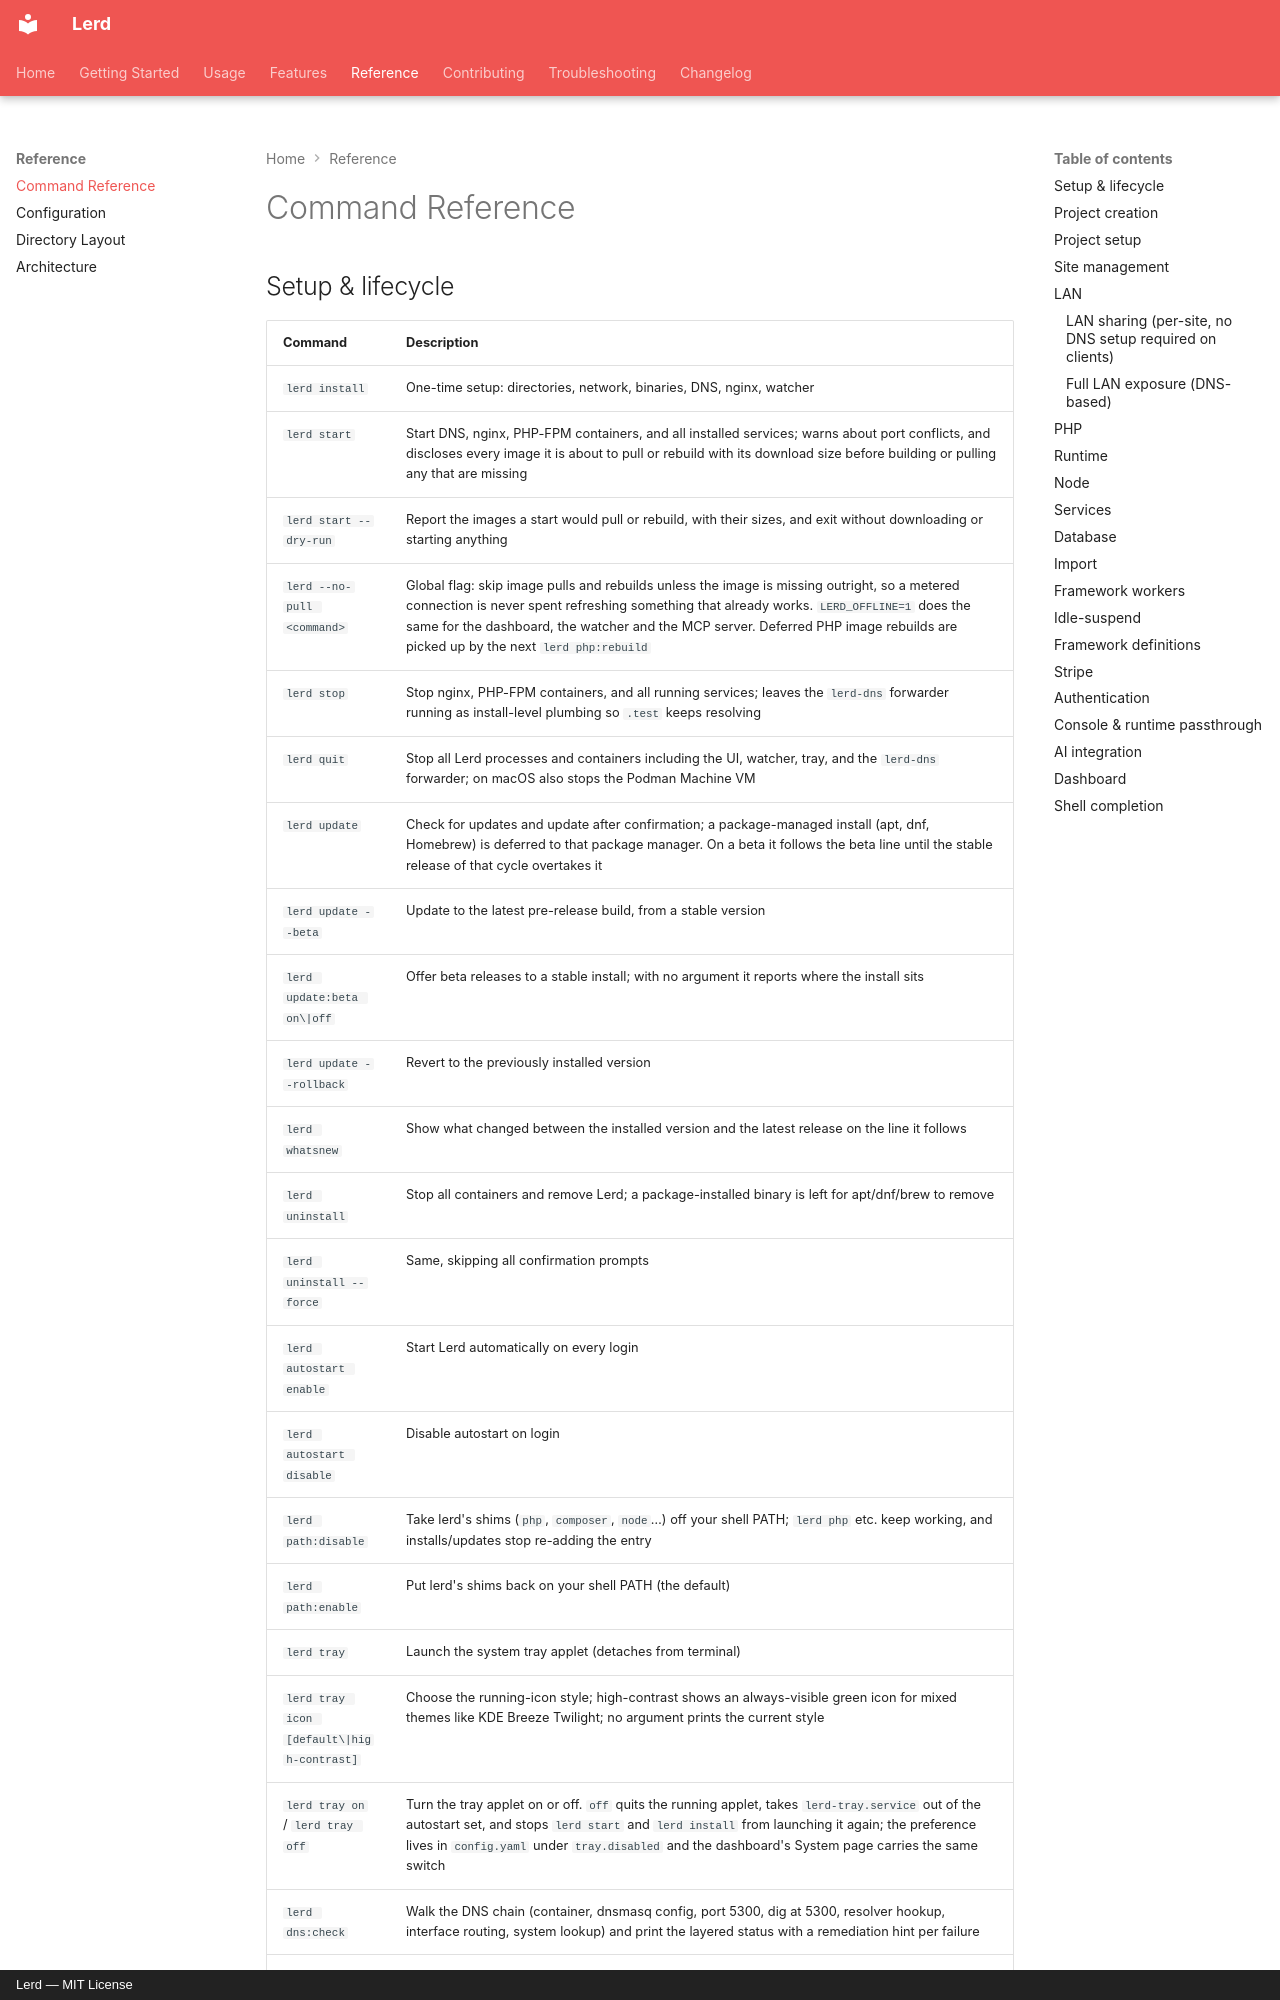

repository: gabriel-sousa99/lerd · page: reference/commands/index.html · generator: mkdocs · copyright: Lerd — MIT License

# Command Reference

## Setup & lifecycle

| Command | Description |
|---|---|
| `lerd install` | One-time setup: directories, network, binaries, DNS, nginx, watcher |
| `lerd start` | Start DNS, nginx, PHP-FPM containers, and all installed services; warns about port conflicts, and discloses every image it is about to pull or rebuild with its download size before building or pulling any that are missing |
| `lerd start --dry-run` | Report the images a start would pull or rebuild, with their sizes, and exit without downloading or starting anything |
| `lerd --no-pull <command>` | Global flag: skip image pulls and rebuilds unless the image is missing outright, so a metered connection is never spent refreshing something that already works. `LERD_OFFLINE=1` does the same for the dashboard, the watcher and the MCP server. Deferred PHP image rebuilds are picked up by the next `lerd php:rebuild` |
| `lerd stop` | Stop nginx, PHP-FPM containers, and all running services; leaves the `lerd-dns` forwarder running as install-level plumbing so `.test` keeps resolving |
| `lerd quit` | Stop all Lerd processes and containers including the UI, watcher, tray, and the `lerd-dns` forwarder; on macOS also stops the Podman Machine VM |
| `lerd update` | Check for updates and update after confirmation; a package-managed install (apt, dnf, Homebrew) is deferred to that package manager. On a beta it follows the beta line until the stable release of that cycle overtakes it |
| `lerd update --beta` | Update to the latest pre-release build, from a stable version |
| `lerd update:beta on\|off` | Offer beta releases to a stable install; with no argument it reports where the install sits |
| `lerd update --rollback` | Revert to the previously installed version |
| `lerd whatsnew` | Show what changed between the installed version and the latest release on the line it follows |
| `lerd uninstall` | Stop all containers and remove Lerd; a package-installed binary is left for apt/dnf/brew to remove |
| `lerd uninstall --force` | Same, skipping all confirmation prompts |
| `lerd autostart enable` | Start Lerd automatically on every login |
| `lerd autostart disable` | Disable autostart on login |
| `lerd path:disable` | Take lerd's shims (`php`, `composer`, `node`…) off your shell PATH; `lerd php` etc. keep working, and installs/updates stop re-adding the entry |
| `lerd path:enable` | Put lerd's shims back on your shell PATH (the default) |
| `lerd tray` | Launch the system tray applet (detaches from terminal) |
| `lerd tray icon [default\|high-contrast]` | Choose the running-icon style; high-contrast shows an always-visible green icon for mixed themes like KDE Breeze Twilight; no argument prints the current style |
| `lerd tray on` / `lerd tray off` | Turn the tray applet on or off. `off` quits the running applet, takes `lerd-tray.service` out of the autostart set, and stops `lerd start` and `lerd install` from launching it again; the preference lives in `config.yaml` under `tray.disabled` and the dashboard's System page carries the same switch |
| `lerd dns:check` | Walk the DNS chain (container, dnsmasq config, port 5300, dig at 5300, resolver hookup, interface routing, system lookup) and print the layered status with a remediation hint per failure |
| `lerd status` | Health summary: DNS, nginx, PHP-FPM containers, watcher, services, cert expiry, LAN exposure and dashboard remote access; shows a notice if an update is available |
| `lerd which` | Show resolved PHP version, Node version, document root, and nginx config for the current site |
| `lerd about` | Show version, build info, and project URL |
| `lerd version` | Print the installed version, the same line as `lerd --version`
